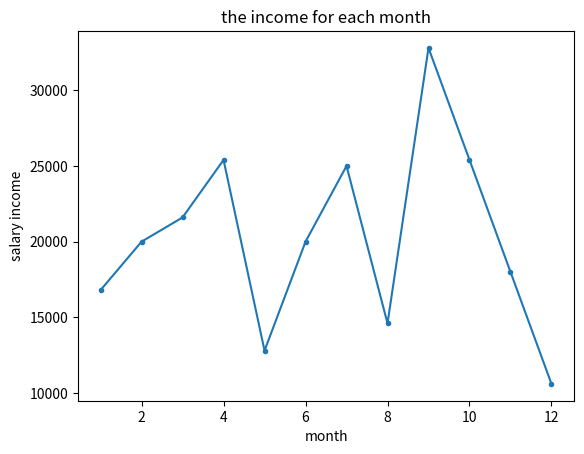

Write Python code to recreate this figure.
import matplotlib.pyplot as plt

x=[1,2,3,4,5,6,7,8,9,10,11,12]
y=[16800,20000,21600,25400,12800,20000,25000,14600,32800,25400,18000,10600]

plt.plot(x, y, marker='.')
plt.xlabel('month')
plt.ylabel('salary income')
plt.title('the income for each month')

plt.show()
